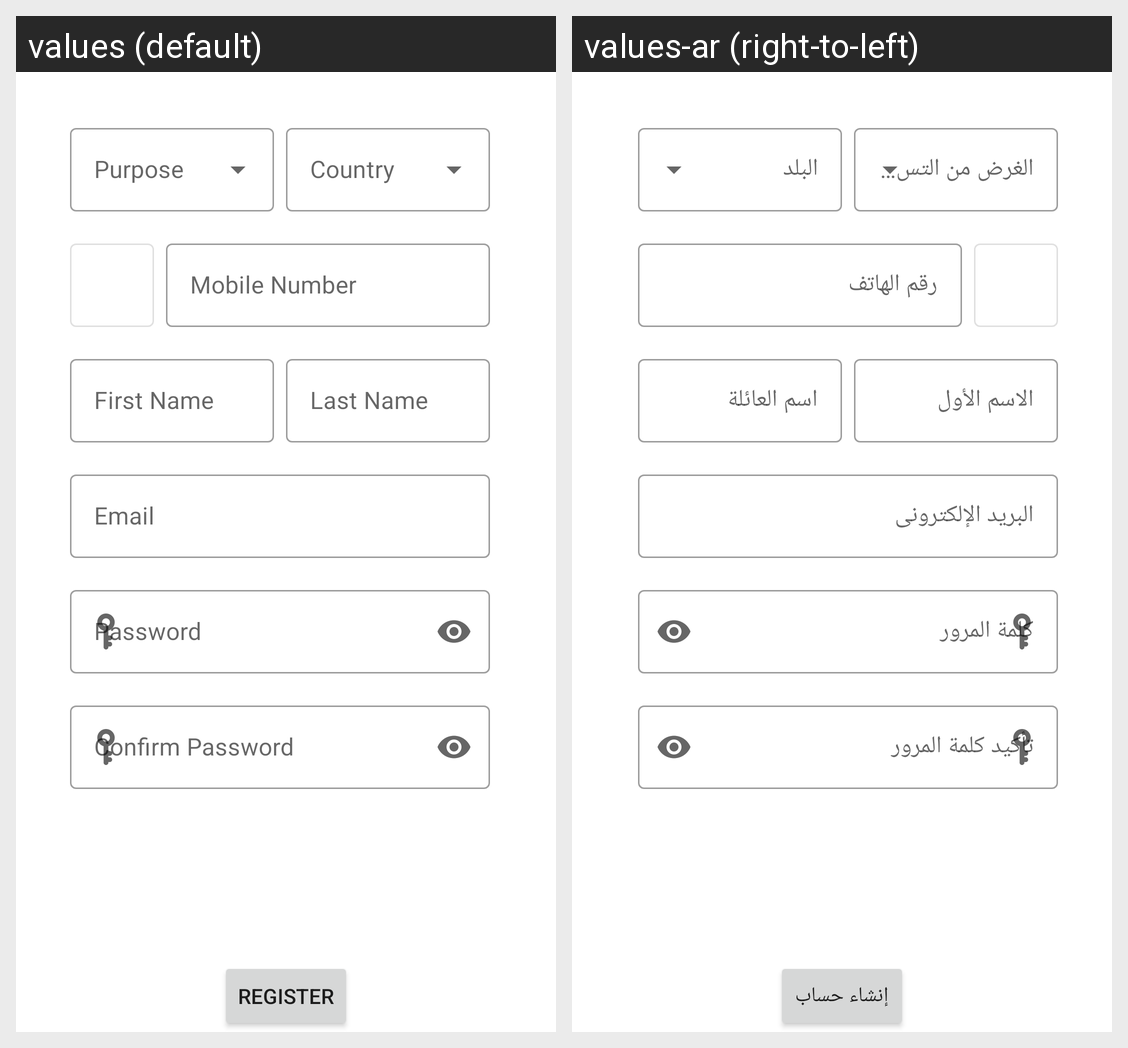

The same Android screen rendered under two of its app's locales, left to right. List the strings drawn on it with the default value and each locale's translation.
Android screen res/layout/fragment_registration.xml rendered under 2 locales, left to right: values (default), values-ar (right-to-left). Device: Nexus 5 (rendered at 1080×1920; each locale shown at half size, 540×960, under a caption strip naming it); theme Theme.BB.
Strings drawn on this screen, with the default value and each locale's value (text and hints the layout hard-codes, and strings that could not be matched under every locale, appear in the picture but are not listed):

password_label
  values: Password
  values-ar: كلمة المرور

confirm_password_label
  values: Confirm Password
  values-ar: تأكيد كلمة المرور

fname_label
  values: First Name
  values-ar: الاسم الأول

lname_label
  values: Last Name
  values-ar: اسم العائلة

email_label
  values: Email
  values-ar: البريد الإلكترونى

register_button
  values: Register
  values-ar: إنشاء حساب

mobile_label
  values: Mobile Number
  values-ar: رقم الهاتف
